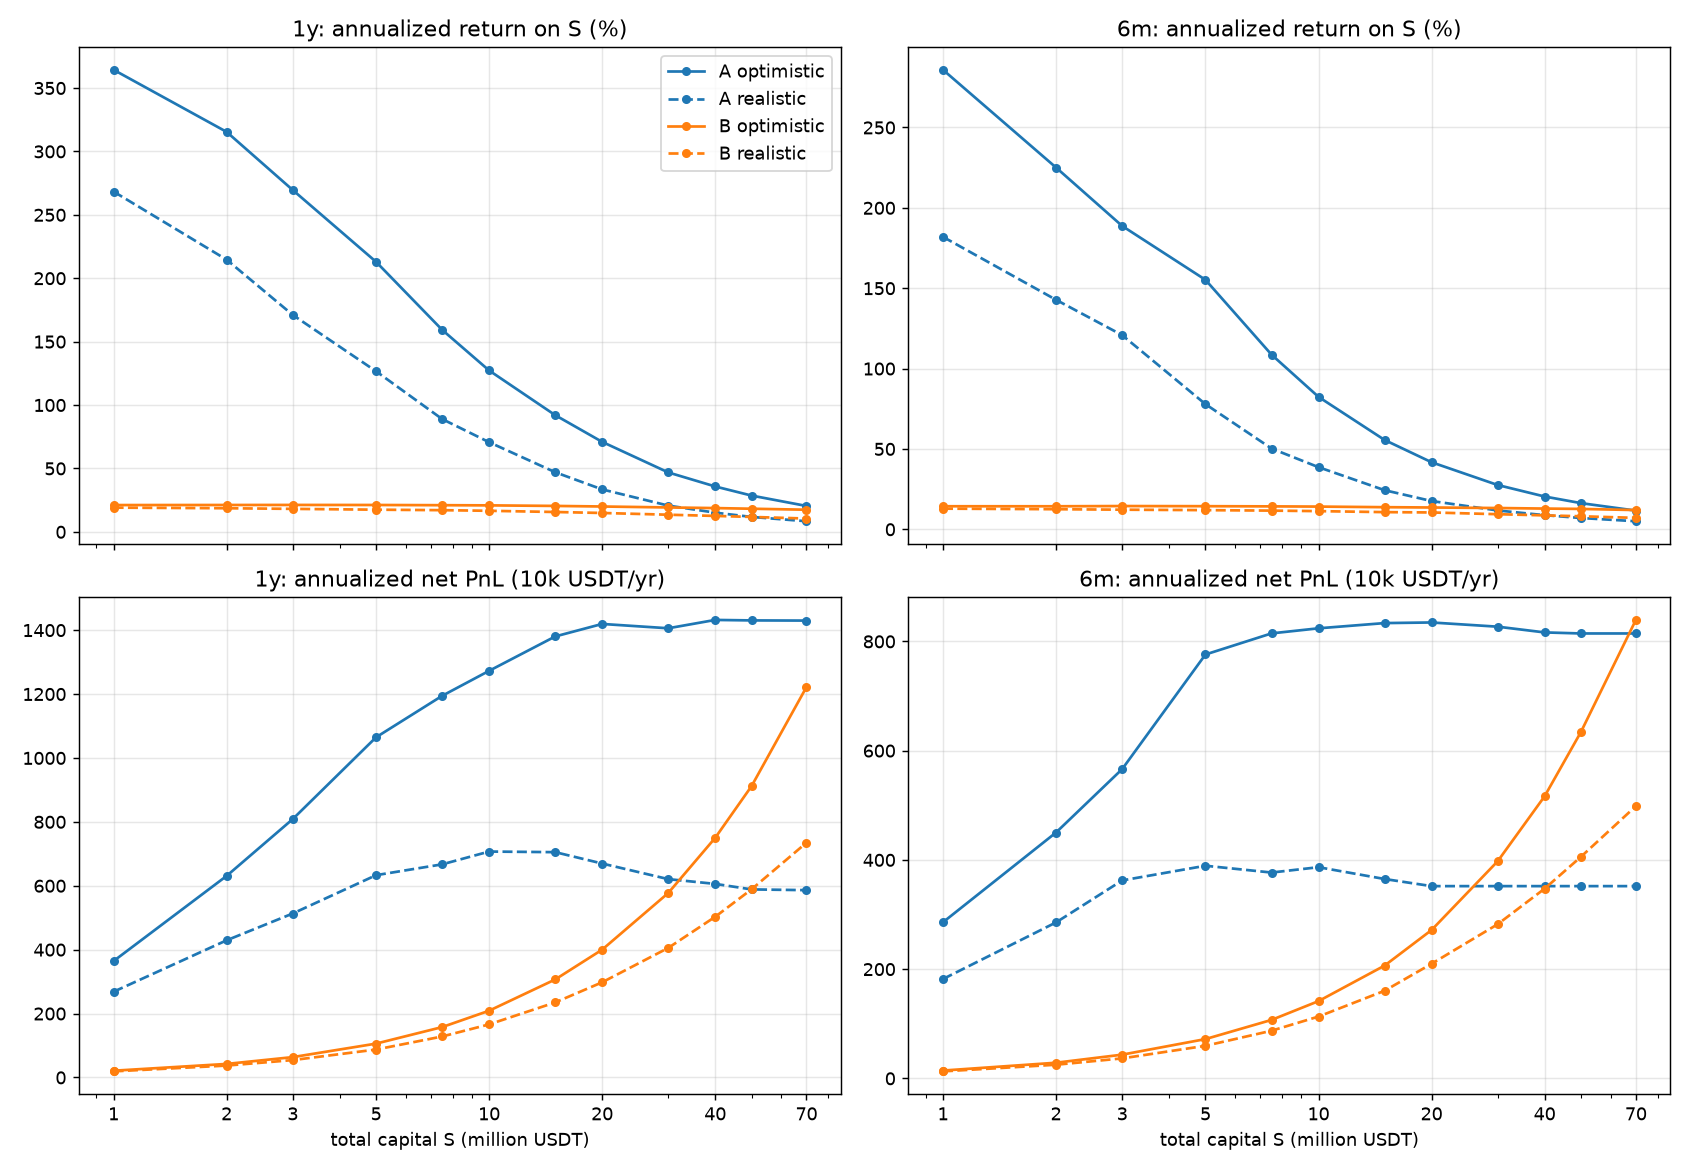

Values plotted in this chart, from the file beside it:
scenario, case, window, S_wan, net_wan, net_usdt_per_yr, ann_on_S_pct, ann_on_avg_mtm_pct, ann_on_avg_cost_used_pct, avg_used_mtm_wan, peak_used_mtm_wan, avg_used_mtm_pct_of_S, peak_used_mtm_pct_of_S, avg_used_cost_wan, peak_used_cost_wan, episodes, hours_over_vol_cap, hours_over_oi_cap
A, optimistic, 1y, 100.0, 364.4, 3643688, 364.4, 395.1, 395.1, 92.23, 167.9, 92.23, 167.9, 99.68, 100.0, 630, 1803, 24
A, optimistic, 1y, 200.0, 630.8, 6308181, 315.4, 333.3, 333.3, 189.3, 330.1, 94.63, 165.1, 199.1, 200.0, 858, 4880, 36
A, optimistic, 1y, 300.0, 808.7, 8086823, 269.6, 286.7, 286.7, 282, 466.9, 94.01, 155.6, 297.4, 300.0, 1036, 8987, 50
A, optimistic, 1y, 500.0, 1065, 10646893, 212.9, 226.9, 226.9, 469.2, 748.6, 93.84, 149.7, 486.8, 500.0, 1236, 18066, 122
A, optimistic, 1y, 750.0, 1195, 11945496, 159.3, 180.9, 180.9, 660.5, 954.7, 88.07, 127.3, 687, 750.0, 1361, 25727, 162
A, optimistic, 1y, 1000, 1273, 12726613, 127.3, 156.2, 156.2, 814.9, 1147, 81.49, 114.7, 868.3, 1000, 1413, 30761, 183
A, optimistic, 1y, 1500, 1380, 13803226, 92.02, 125.5, 125.5, 1100, 2066, 73.35, 137.7, 1160, 1500, 1475, 38170, 226
A, optimistic, 1y, 2000, 1419, 14194238, 70.97, 105.2, 105.2, 1349, 3068, 67.44, 153.4, 1406, 2000, 1475, 41920, 238
A, optimistic, 1y, 3000, 1406, 14059098, 46.86, 87.72, 87.72, 1603, 4855, 53.42, 161.8, 1661, 3000, 1472, 43777, 240
A, optimistic, 1y, 4000, 1432, 14319811, 35.8, 82.42, 82.42, 1737, 6040, 43.43, 151, 1810, 4000, 1474, 44387, 240
A, optimistic, 1y, 5000, 1430, 14304903, 28.61, 78.51, 78.51, 1822, 7102, 36.44, 142, 1905, 5000, 1477, 45227, 242
A, optimistic, 1y, 7000, 1430, 14299511, 20.43, 76.87, 76.87, 1860, 8371, 26.58, 119.6, 1928, 6306, 1477, 45541, 242
A, optimistic, 6m, 100.0, 141, 2858637, 285.9, 318, 318.1, 89.88, 121.7, 89.88, 121.7, 99.37, 100.0, 285, 1001, 24
A, optimistic, 6m, 200.0, 222, 4501412, 225.1, 246.3, 246.3, 182.8, 273, 91.39, 136.5, 198.2, 200.0, 380, 2813, 34
A, optimistic, 6m, 300.0, 279.2, 5661965, 188.8, 204.6, 204.7, 276.7, 396.7, 92.22, 132.2, 294.9, 300.0, 434, 4877, 52
A, optimistic, 6m, 500.0, 382.8, 7760682, 155.2, 168.6, 168.6, 460.3, 749.1, 92.06, 149.8, 471.4, 500.0, 537, 9904, 104
A, optimistic, 6m, 750.0, 401.8, 8147144, 108.6, 134, 134, 608, 954.2, 81.07, 127.2, 622.3, 750.0, 584, 12709, 123
A, optimistic, 6m, 1000, 406.4, 8239927, 82.41, 120.6, 120.7, 683, 1080, 68.3, 108, 698.2, 1000, 595, 13390, 136
A, optimistic, 6m, 1500, 411.1, 8335580, 55.58, 106.3, 106.3, 784.2, 1618, 52.28, 107.8, 799.7, 1500, 600, 13935, 155
A, optimistic, 6m, 2000, 411.7, 8346796, 41.74, 97.36, 97.37, 857.3, 2159, 42.87, 107.9, 867.4, 2000, 600, 14132, 155
A, optimistic, 6m, 3000, 407.9, 8269702, 27.57, 92.29, 92.3, 896, 3274, 29.87, 109.1, 900.3, 3000, 602, 14175, 155
A, optimistic, 6m, 4000, 402.7, 8164792, 20.41, 85.91, 85.92, 950.4, 3856, 23.76, 96.4, 945.4, 4000, 602, 14179, 155
A, optimistic, 6m, 5000, 401.7, 8145576, 16.29, 85.7, 85.71, 950.4, 3911, 19.01, 78.21, 945.4, 4055, 602, 14179, 155
A, optimistic, 6m, 7000, 401.7, 8145576, 11.64, 85.7, 85.71, 950.4, 3911, 13.58, 55.87, 945.4, 4055, 602, 14179, 155
A, realistic, 1y, 100.0, 268.3, 2683354, 268.3, 290, 290, 92.52, 167.9, 92.52, 167.9, 99.66, 100.0, 575, 1502, 25
A, realistic, 1y, 200.0, 429.3, 4292957, 214.6, 232.8, 232.8, 184.4, 290.9, 92.19, 145.4, 198.9, 200.0, 773, 4176, 45
A, realistic, 1y, 300.0, 513.2, 5131847, 171.1, 182.1, 182.1, 281.8, 450, 93.93, 150, 297.6, 300.0, 866, 6723, 58
A, realistic, 1y, 500.0, 633.1, 6331322, 126.6, 139.1, 139.1, 455.2, 708.1, 91.04, 141.6, 487.2, 500.0, 1003, 13667, 146
A, realistic, 1y, 750.0, 667.1, 6670696, 88.94, 98.37, 98.37, 678.2, 936.9, 90.42, 124.9, 717, 750.0, 1079, 19729, 272
A, realistic, 1y, 1000, 707.1, 7070835, 70.71, 83.31, 83.31, 848.7, 1329, 84.87, 132.9, 900, 1000, 1116, 24804, 351
A, realistic, 1y, 1500, 705.2, 7051761, 47.01, 62.94, 62.94, 1120, 2119, 74.7, 141.3, 1196, 1500, 1170, 29869, 418
A, realistic, 1y, 2000, 669.6, 6696157, 33.48, 49.64, 49.64, 1349, 2813, 67.44, 140.7, 1443, 2000, 1177, 32829, 457
A, realistic, 1y, 3000, 620.8, 6207627, 20.69, 39.83, 39.83, 1558, 4093, 51.95, 136.4, 1617, 3000, 1185, 34965, 489
A, realistic, 1y, 4000, 605.9, 6058730, 15.15, 37.14, 37.14, 1631, 5436, 40.78, 135.9, 1707, 4000, 1187, 35184, 491
A, realistic, 1y, 5000, 588.6, 5886006, 11.77, 35.51, 35.51, 1657, 6828, 33.15, 136.6, 1742, 5000, 1190, 35556, 496
A, realistic, 1y, 7000, 586.3, 5862514, 8.375, 35.35, 35.35, 1658, 6989, 23.69, 99.84, 1744, 5198, 1190, 35576, 497
A, realistic, 6m, 100.0, 89.73, 1819295, 181.9, 201.1, 201.1, 90.49, 113.2, 90.49, 113.2, 99.35, 100.0, 259, 843, 23
A, realistic, 6m, 200.0, 140.8, 2855610, 142.8, 157.8, 157.8, 181, 222.2, 90.49, 111.1, 197.5, 200.0, 333, 2154, 42
A, realistic, 6m, 300.0, 178.7, 3624168, 120.8, 128.5, 128.5, 282.1, 382.3, 94.05, 127.4, 294.3, 300.0, 387, 3873, 63
A, realistic, 6m, 500.0, 192, 3893073, 77.87, 86.59, 86.6, 449.6, 703, 89.92, 140.6, 470.5, 500.0, 463, 7781, 142
A, realistic, 6m, 750.0, 185.9, 3768596, 50.25, 59.93, 59.93, 628.9, 923.7, 83.85, 123.2, 652.1, 750.0, 499, 10318, 239
A, realistic, 6m, 1000, 190.7, 3866578, 38.67, 53.38, 53.38, 724.4, 1153, 72.44, 115.3, 745.8, 1000, 513, 11212, 265
A, realistic, 6m, 1500, 180, 3650212, 24.34, 44.29, 44.3, 824.1, 1603, 54.94, 106.9, 835.1, 1500, 519, 11707, 285
A, realistic, 6m, 2000, 173.6, 3519921, 17.6, 41.75, 41.75, 843.2, 1960, 42.16, 98, 852, 1910, 521, 11797, 286
A, realistic, 6m, 3000, 173.6, 3519921, 11.73, 41.75, 41.75, 843.2, 1960, 28.11, 65.34, 852, 1910, 521, 11797, 286
A, realistic, 6m, 4000, 173.6, 3519921, 8.801, 41.75, 41.75, 843.2, 1960, 21.08, 49, 852, 1910, 521, 11797, 286
A, realistic, 6m, 5000, 173.6, 3519921, 7.041, 41.75, 41.75, 843.2, 1960, 16.86, 39.2, 852, 1910, 521, 11797, 286
A, realistic, 6m, 7000, 173.6, 3519921, 5.029, 41.75, 41.75, 843.2, 1960, 12.05, 28, 852, 1910, 521, 11797, 286
B, optimistic, 1y, 100.0, 21.13, 211340, 21.13, 79.96, 79.96, 26.43, 41.37, 26.43, 41.37, 28.26, 43.55, 1850, 112, 32
B, optimistic, 1y, 200.0, 42.38, 423769, 21.19, 79.94, 79.94, 53.01, 83.22, 26.51, 41.61, 56.62, 88.14, 1832, 668, 42
B, optimistic, 1y, 300.0, 63.7, 636980, 21.23, 80.88, 80.88, 78.76, 122.9, 26.25, 40.96, 84.16, 130.6, 1822, 1304, 50
B, optimistic, 1y, 500.0, 106, 1059601, 21.19, 82.95, 82.95, 127.7, 199.7, 25.55, 39.93, 136.3, 209.5, 1804, 2882, 59
B, optimistic, 1y, 750.0, 157.7, 1577288, 21.03, 86.19, 86.19, 183, 285.1, 24.4, 38.02, 194.7, 305.1, 1777, 5396, 70
B, optimistic, 1y, 1000, 208.9, 2089149, 20.89, 88.71, 88.71, 235.5, 366.2, 23.55, 36.62, 250, 386.3, 1745, 8206, 77
B, optimistic, 1y, 1500, 306.8, 3067704, 20.45, 94.38, 94.38, 325, 531.9, 21.67, 35.46, 345.2, 563, 1694, 14165, 89
B, optimistic, 1y, 2000, 400, 4000167, 20, 99.26, 99.26, 403, 680.8, 20.15, 34.04, 427.5, 706.4, 1651, 19779, 95
B, optimistic, 1y, 3000, 577.4, 5774035, 19.25, 108.7, 108.7, 531.1, 951.2, 17.7, 31.71, 563.3, 948.2, 1596, 29151, 119
B, optimistic, 1y, 4000, 750, 7499671, 18.75, 116.6, 116.6, 643.3, 1201, 16.08, 30.02, 675.7, 1194, 1552, 36879, 144
B, optimistic, 1y, 5000, 911.9, 9119436, 18.24, 123.7, 123.7, 737.3, 1421, 14.75, 28.43, 772.7, 1409, 1510, 43464, 168
B, optimistic, 1y, 7000, 1222, 12218205, 17.45, 137.5, 137.5, 888.6, 1750, 12.69, 25, 927.8, 1765, 1452, 52510, 209
... 36 more rows
